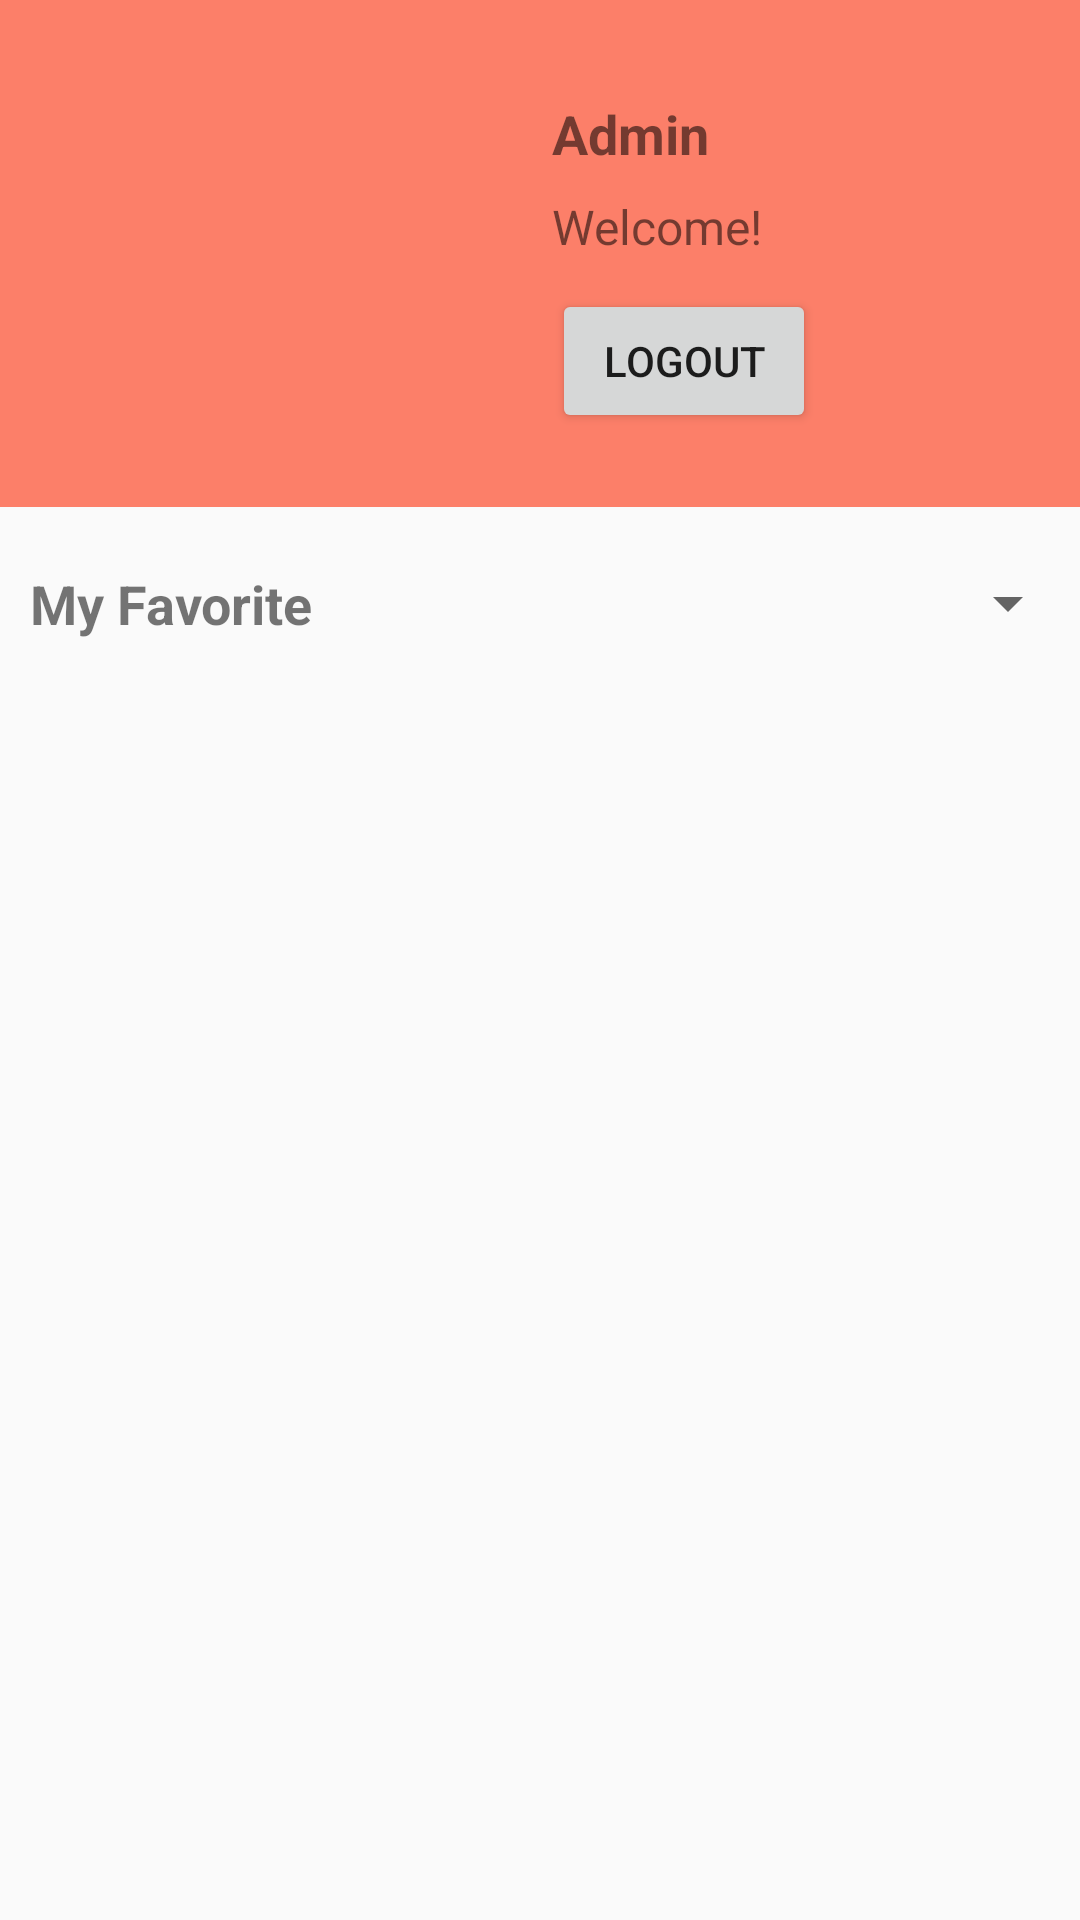

The Android layout XML behind this screen, and the referenced resources:
<!-- AndroidManifest.xml: application theme Theme.SmartCity -->
<!-- res/layout/fragment_me.xml -->
<?xml version="1.0" encoding="utf-8"?>
<LinearLayout xmlns:android="http://schemas.android.com/apk/res/android"
    xmlns:app="http://schemas.android.com/apk/res-auto"
    android:layout_width="match_parent"
    android:layout_height="match_parent"
    android:orientation="vertical">

    <LinearLayout
        android:layout_width="match_parent"
        android:layout_height="169dp"
        android:background="@color/navi_color"
        android:orientation="horizontal"
        android:padding="16dp">

        <ImageView
            android:layout_width="152dp"
            android:layout_height="150dp"
            android:layout_gravity="start"
            android:layout_marginEnd="16dp"
            android:src="@drawable/ic_avatar" /> 

        <LinearLayout
            android:layout_width="wrap_content"
            android:layout_height="145dp"
            android:gravity="center_vertical"
            android:orientation="vertical">

            <TextView
                android:id="@+id/me_user_name"
                android:layout_width="wrap_content"
                android:layout_height="wrap_content"
                android:text="Admin"
                android:textSize="18sp"
                android:textStyle="bold" />

            <TextView
                android:id="@+id/me_user_welcome"
                android:layout_width="wrap_content"
                android:layout_height="wrap_content"
                android:layout_marginTop="8sp"
                android:text="Welcome!"
                android:textSize="16sp" />

            <Button
                android:id="@+id/me_logout_btn"
                android:layout_width="wrap_content"
                android:layout_height="wrap_content"
                android:layout_marginTop="10dp"
                android:text="Logout" />

        </LinearLayout>
    </LinearLayout>

    <LinearLayout
        android:layout_width="match_parent"
        android:layout_height="wrap_content"
        android:orientation="horizontal">

        <TextView
            android:layout_width="wrap_content"
            android:layout_height="wrap_content"
            android:layout_marginStart="10sp"
            android:layout_marginTop="20sp"
            android:layout_marginBottom="5sp"
            android:text="My Favorite"
            android:textSize="18sp"
            android:textStyle="bold"
            android:layout_weight="1"/>

        <Spinner
            android:id="@+id/me_spinner"
            android:layout_marginTop="20sp"
            android:layout_marginBottom="5sp"
            android:layout_width="wrap_content"
            android:layout_height="wrap_content"
            android:layout_weight="1"/>

    </LinearLayout>

    <ListView
        android:id="@+id/me_like_list"
        android:layout_width="match_parent"
        android:layout_height="match_parent"
        android:layout_margin="10sp" />

</LinearLayout>
<!-- resources referenced by this layout -->
<resources>
  <color name="navi_color">#fc7f69</color>
  <style name="Theme.SmartCity" parent="Base.Theme.SmartCity" />
  <style name="Base.Theme.SmartCity" parent="Theme.MaterialComponents.DayNight.NoActionBar.Bridge">
          
          
      </style>
</resources>
